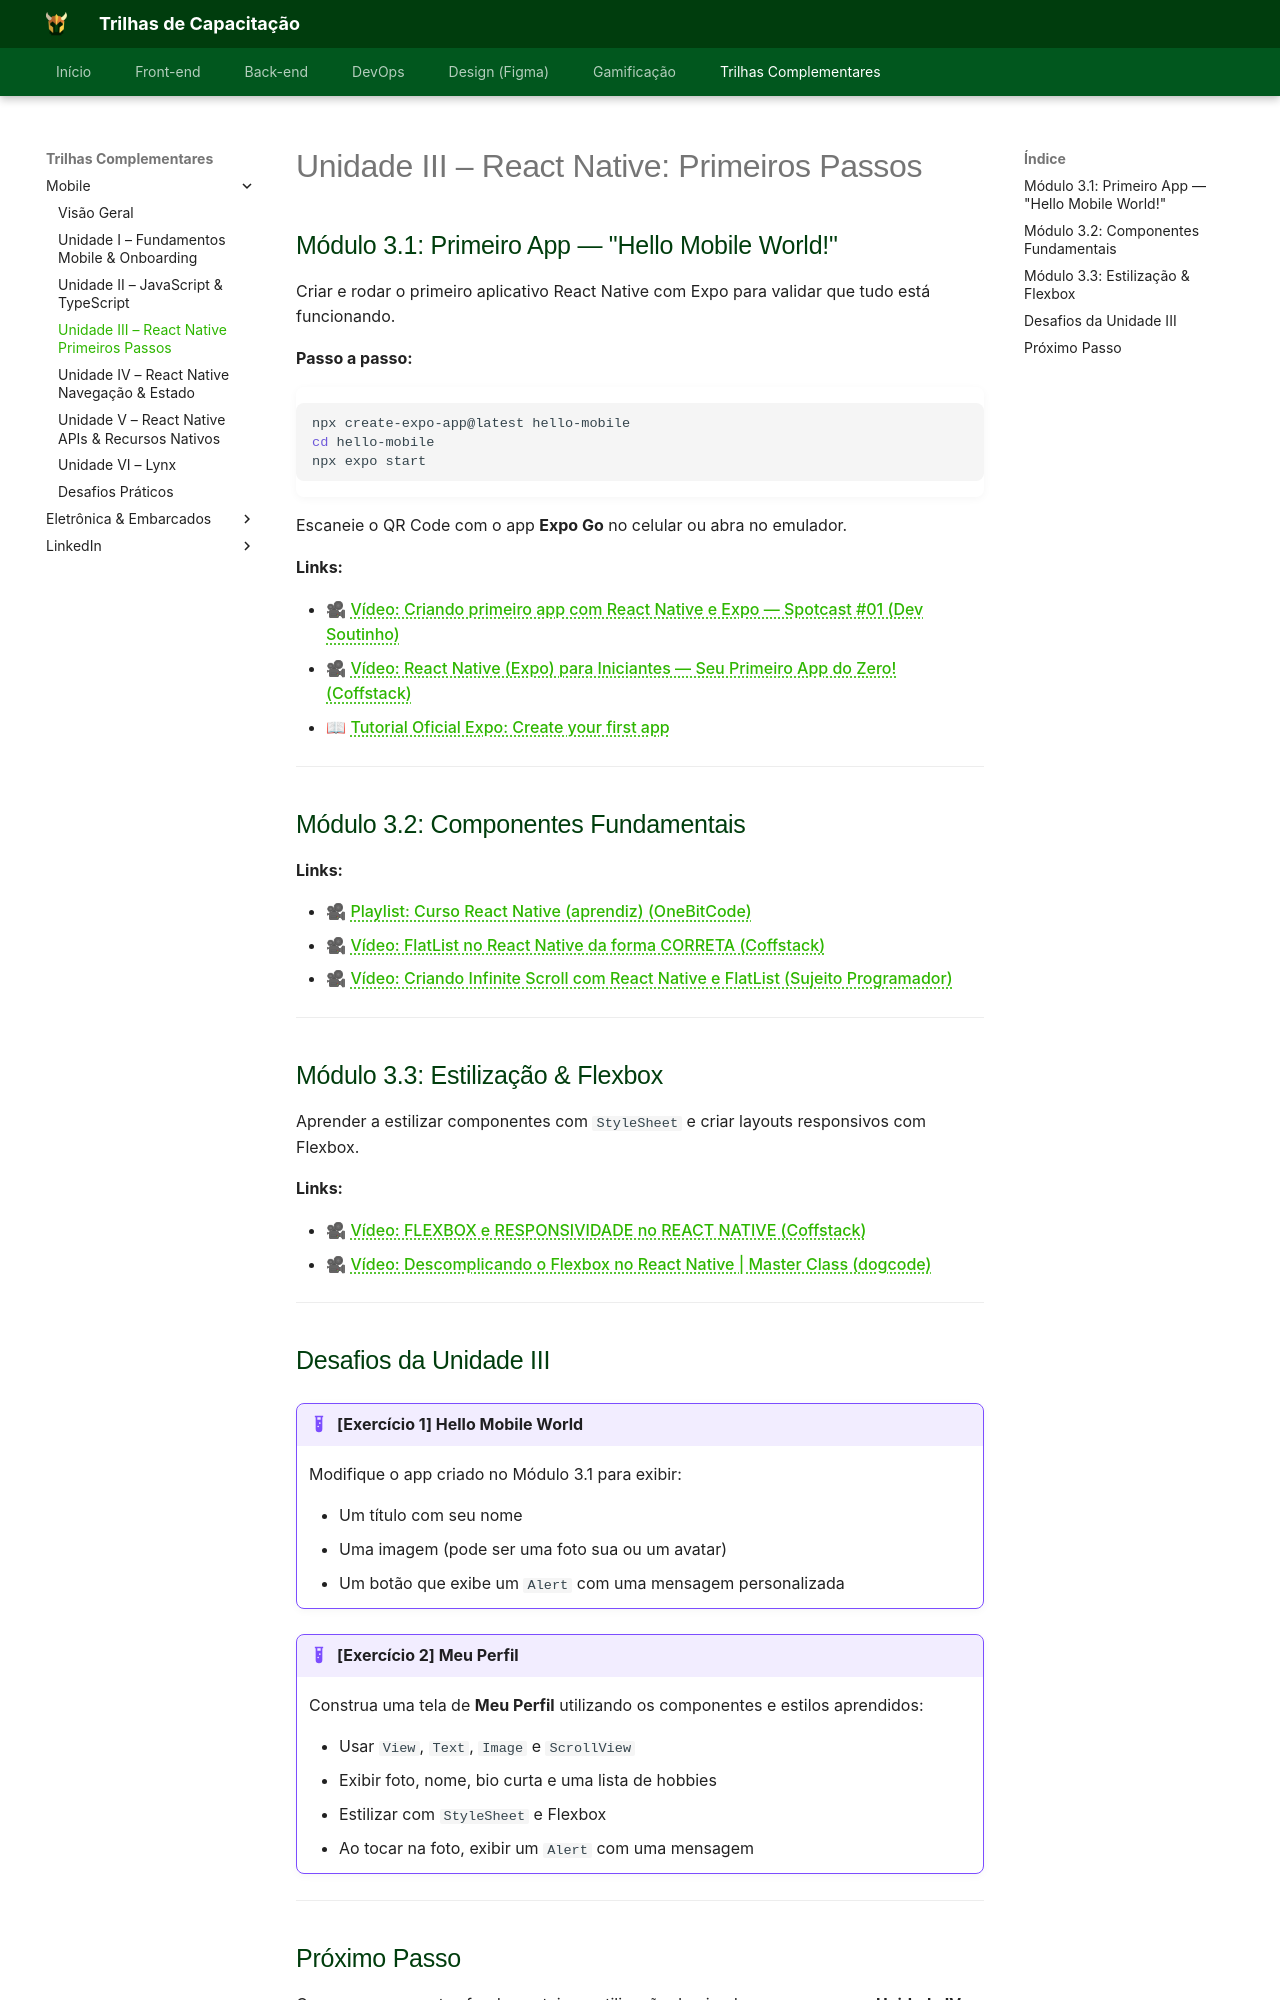

repository: Orcestra-Trilhas/Trilhas-Orc-estra · page: trilha-mobile/unidade-3/index.html · generator: mkdocs

# Unidade III – React Native: Primeiros Passos

## Módulo 3.1: Primeiro App — "Hello Mobile World!"

Criar e rodar o primeiro aplicativo React Native com Expo para validar que tudo está funcionando.

**Passo a passo:**

```bash
npx create-expo-app@latest hello-mobile
cd hello-mobile
npx expo start
```

Escaneie o QR Code com o app **Expo Go** no celular ou abra no emulador.

**Links:**

- 🎥 [Vídeo: Criando primeiro app com React Native e Expo — Spotcast #01 (Dev Soutinho)](https://www.youtube.com/watch?v=k1vdmXDgMJI)
- 🎥 [Vídeo: React Native (Expo) para Iniciantes — Seu Primeiro App do Zero! (Coffstack)](https://www.youtube.com/watch?v=FULK2o5TRiM)
- 📖 [Tutorial Oficial Expo: Create your first app](https://docs.expo.dev/tutorial/create-your-first-app/)

---

## Módulo 3.2: Componentes Fundamentais

**Links:**

- 🎥 [Playlist: Curso React Native (aprendiz) (OneBitCode)](https://www.youtube.com/playlist?list=PLdDT8if5attEd4sRnZBIkNihR-_tE612_)
- 🎥 [Vídeo: FlatList no React Native da forma CORRETA (Coffstack)](https://www.youtube.com/watch?v=I3zD1ZVImrg)
- 🎥 [Vídeo: Criando Infinite Scroll com React Native e FlatList (Sujeito Programador)](https://www.youtube.com/watch?v=TjkFGrjkXfc)

---

## Módulo 3.3: Estilização & Flexbox

Aprender a estilizar componentes com `StyleSheet` e criar layouts responsivos com Flexbox.

**Links:**

- 🎥 [Vídeo: FLEXBOX e RESPONSIVIDADE no REACT NATIVE (Coffstack)](https://www.youtube.com/watch?v=lwAi4PhoPkk)
- 🎥 [Vídeo: Descomplicando o Flexbox no React Native | Master Class (dogcode)](https://www.youtube.com/watch?v=ni7ep10mtvA)

---
